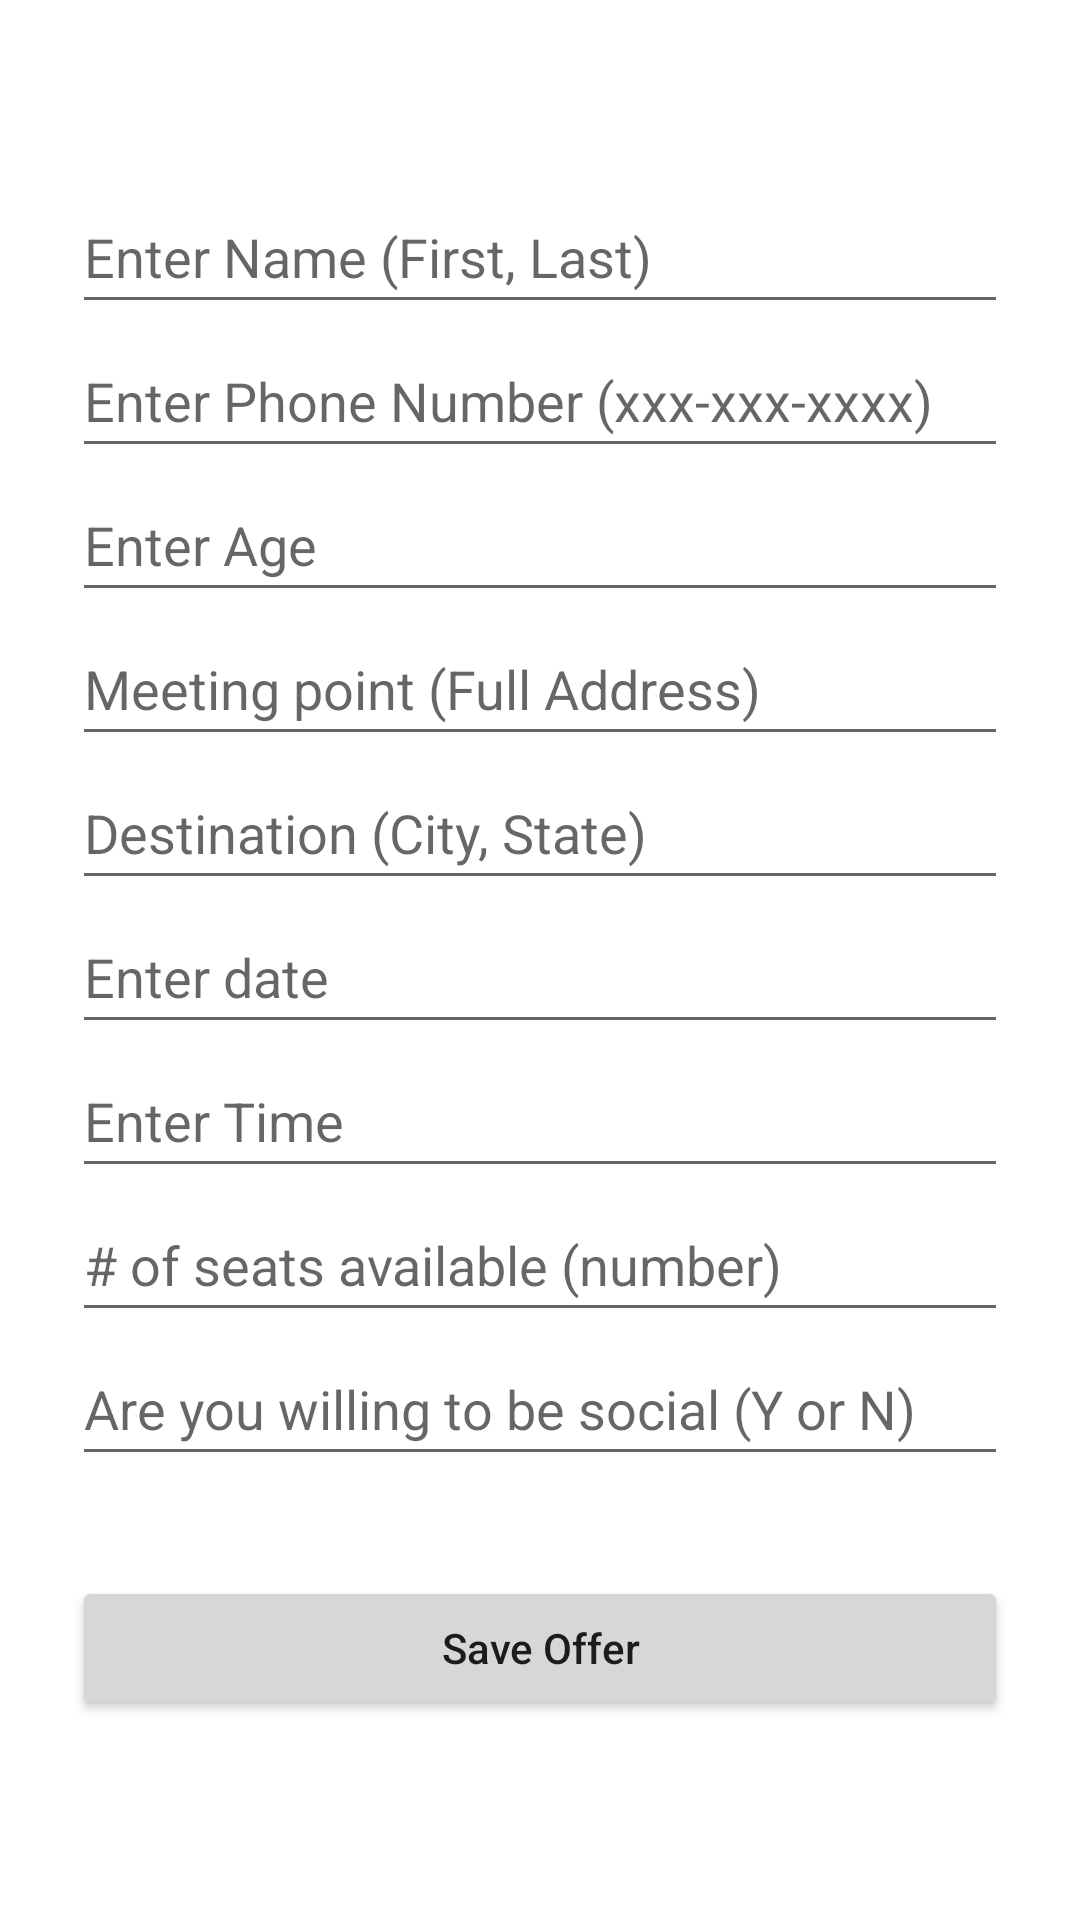

Reconstruct the res/layout file that produces this screen, plus the resources it refers to.
<!-- AndroidManifest.xml: application theme Theme.AthensRideShare -->
<!-- res/layout/new_offer.xml -->
<?xml version="1.0" encoding="utf-8"?>
<androidx.constraintlayout.widget.ConstraintLayout xmlns:android="http://schemas.android.com/apk/res/android"
    xmlns:app="http://schemas.android.com/apk/res-auto"
    xmlns:tools="http://schemas.android.com/tools"
    android:layout_width="match_parent"
    android:layout_height="match_parent"
    tools:context=".NewOffer">

    <EditText
        android:id="@+id/namesText"
        android:layout_width="0dp"
        android:layout_height="wrap_content"
        android:layout_marginStart="24dp"
        android:layout_marginTop="60dp"
        android:layout_marginEnd="24dp"
        android:ems="10"
        android:hint="Enter Name (First, Last)"
        android:inputType="text"
        android:minHeight="48dp"
        app:layout_constraintBottom_toTopOf="@+id/phonesText"
        app:layout_constraintEnd_toEndOf="parent"
        app:layout_constraintHorizontal_bias="0.0"
        app:layout_constraintStart_toStartOf="parent"
        app:layout_constraintTop_toTopOf="parent" />

    <EditText
        android:id="@+id/agesText"
        android:layout_width="0dp"
        android:layout_height="wrap_content"
        android:layout_marginStart="24dp"
        android:layout_marginEnd="24dp"
        android:ems="10"
        android:hint="Enter Age"
        android:inputType="textUri"
        android:minHeight="48dp"
        app:layout_constraintBottom_toTopOf="@+id/meetingsText"
        app:layout_constraintEnd_toEndOf="parent"
        app:layout_constraintHorizontal_bias="0.0"
        app:layout_constraintStart_toStartOf="parent"
        app:layout_constraintTop_toBottomOf="@+id/phonesText" />

    <EditText
        android:id="@+id/meetingsText"
        android:layout_width="0dp"
        android:layout_height="wrap_content"
        android:layout_marginStart="24dp"
        android:layout_marginEnd="24dp"
        android:ems="10"
        android:hint="Meeting point (Full Address)"
        android:inputType="textMultiLine"
        android:minHeight="48dp"
        app:layout_constraintBottom_toTopOf="@+id/destinationsText"
        app:layout_constraintEnd_toEndOf="parent"
        app:layout_constraintHorizontal_bias="0.0"
        app:layout_constraintStart_toStartOf="parent"
        app:layout_constraintTop_toBottomOf="@+id/agesText" />

    <EditText
        android:id="@+id/destinationsText"
        android:layout_width="0dp"
        android:layout_height="wrap_content"
        android:layout_marginStart="24dp"
        android:layout_marginEnd="24dp"
        android:ems="10"
        android:hint="Destination (City, State)"
        android:inputType="textPersonName"
        android:minHeight="48dp"
        app:layout_constraintBottom_toTopOf="@+id/datesText"
        app:layout_constraintTop_toBottomOf="@id/meetingsText"
        app:layout_constraintEnd_toEndOf="parent"
        app:layout_constraintHorizontal_bias="0.0"
        app:layout_constraintStart_toStartOf="parent"
        tools:layout_editor_absoluteY="240dp" />

    <EditText
        android:id="@+id/datesText"
        android:layout_width="0dp"
        android:layout_height="wrap_content"
        android:layout_marginStart="24dp"
        android:layout_marginEnd="24dp"
        android:ems="10"
        android:hint="Enter date"
        android:inputType="date"
        android:minHeight="48dp"
        app:layout_constraintBottom_toTopOf="@+id/timesText"
        app:layout_constraintTop_toBottomOf="@id/destinationsText"
        app:layout_constraintEnd_toEndOf="parent"
        app:layout_constraintHorizontal_bias="0.0"
        app:layout_constraintStart_toStartOf="parent"
        tools:layout_editor_absoluteY="285dp" />

    <EditText
        android:id="@+id/seatssText"
        android:layout_width="0dp"
        android:layout_height="wrap_content"
        android:layout_marginStart="24dp"
        android:layout_marginEnd="24dp"
        android:ems="10"
        android:hint="# of seats available (number)"
        android:inputType="textPersonName"
        android:minHeight="48dp"
        app:layout_constraintBottom_toTopOf="@+id/socialsText"
        app:layout_constraintTop_toBottomOf="@id/timesText"
        app:layout_constraintEnd_toEndOf="parent"
        app:layout_constraintHorizontal_bias="0.0"
        app:layout_constraintStart_toStartOf="parent"
        tools:layout_editor_absoluteY="375dp" />

    <EditText
        android:id="@+id/timesText"
        android:layout_width="0dp"
        android:layout_height="wrap_content"
        android:layout_marginStart="24dp"
        android:layout_marginEnd="24dp"
        android:ems="10"
        android:hint="Enter Time"
        android:inputType="textPersonName"
        android:minHeight="48dp"
        app:layout_constraintBottom_toTopOf="@+id/seatssText"
        app:layout_constraintTop_toBottomOf="@id/datesText"
        app:layout_constraintEnd_toEndOf="parent"
        app:layout_constraintHorizontal_bias="0.0"
        app:layout_constraintStart_toStartOf="parent"
        tools:layout_editor_absoluteY="330dp" />

    <EditText
        android:id="@+id/socialsText"
        android:layout_width="0dp"
        android:layout_height="wrap_content"
        android:layout_marginStart="24dp"
        android:layout_marginEnd="24dp"
        android:ems="10"
        android:hint="Are you willing to be social (Y or N)"
        android:inputType="textPersonName"
        android:minHeight="48dp"
        app:layout_constraintTop_toBottomOf="@id/seatssText"
        app:layout_constraintEnd_toEndOf="parent"
        app:layout_constraintHorizontal_bias="0.0"
        app:layout_constraintStart_toStartOf="parent"
        tools:layout_editor_absoluteY="420dp" />

    <EditText
        android:id="@+id/phonesText"
        android:layout_width="0dp"
        android:layout_height="wrap_content"
        android:layout_marginStart="24dp"
        android:layout_marginEnd="24dp"
        android:ems="10"
        android:hint="Enter Phone Number (xxx-xxx-xxxx)"
        android:inputType="phone"
        android:minHeight="48dp"
        app:layout_constraintBottom_toTopOf="@+id/agesText"
        app:layout_constraintEnd_toEndOf="parent"
        app:layout_constraintHorizontal_bias="0.0"
        app:layout_constraintStart_toStartOf="parent"
        app:layout_constraintTop_toBottomOf="@+id/namesText" />

    <Button
        android:id="@+id/button"
        android:layout_width="0dp"
        android:layout_height="wrap_content"
        android:layout_marginStart="24dp"
        android:layout_marginTop="8dp"
        android:layout_marginEnd="24dp"
        android:layout_marginBottom="8dp"
        android:text="Save Offer"
        android:textAllCaps="false"
        app:layout_constraintBottom_toBottomOf="parent"
        app:layout_constraintEnd_toEndOf="parent"
        app:layout_constraintHorizontal_bias="0.0"
        app:layout_constraintStart_toStartOf="parent"
        app:layout_constraintTop_toBottomOf="@+id/meetingsText"
        app:layout_constraintVertical_bias="0.819" />

</androidx.constraintlayout.widget.ConstraintLayout>
<!-- resources referenced by this layout -->
<resources>
  <style name="Theme.AthensRideShare" parent="Theme.MaterialComponents.DayNight.DarkActionBar">
          
          <item name="colorPrimary">@color/purple_500</item>
          <item name="colorPrimaryVariant">@color/purple_700</item>
          <item name="colorOnPrimary">@color/white</item>
          
          <item name="colorSecondary">@color/teal_200</item>
          <item name="colorSecondaryVariant">@color/teal_700</item>
          <item name="colorOnSecondary">@color/black</item>
          
          <item name="android:statusBarColor" tools:targetApi="l">?attr/colorPrimaryVariant</item>
          
      </style>
  <!-- not gathered from this repository: default colours our renderer supplied (Android Studio template values) -->
  <color name="purple_500">#FF6200EE</color>
  <color name="purple_700">#FF3700B3</color>
  <color name="teal_200">#FF03DAC5</color>
  <color name="teal_700">#FF018786</color>
  <color name="black">#FF000000</color>
  <color name="white">#FFFFFFFF</color>
</resources>
